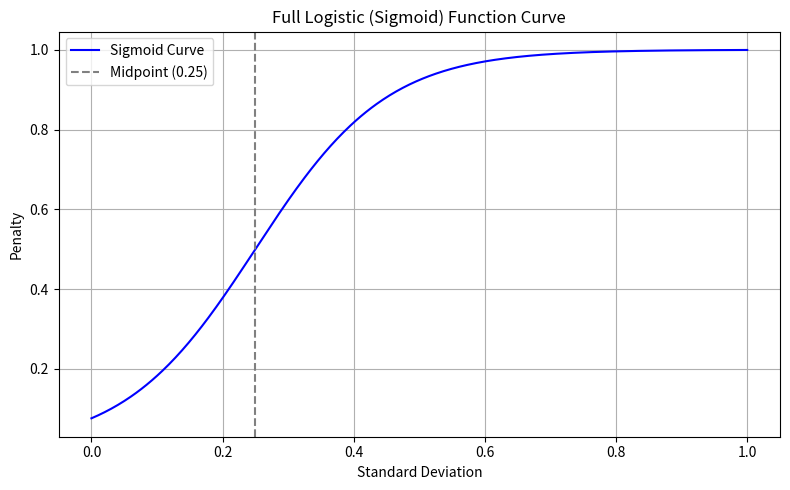

Generate this figure with matplotlib:
import numpy as np
import matplotlib.pyplot as plt

def logistic(x, alpha=10, midpoint=0.1):
    return 1 / (1 + np.exp(-alpha * (x - midpoint)))


# Extended X-axis range
x = np.linspace(0, 1, 500)
y = logistic(x, alpha=10, midpoint=0.25)
plt.figure(figsize=(8, 5))
plt.plot(x, y, label='Sigmoid Curve', color='blue')
plt.axvline(0.25, color='gray', linestyle='--', label='Midpoint (0.25)')
plt.title('Full Logistic (Sigmoid) Function Curve')
plt.xlabel('Standard Deviation')
plt.ylabel('Penalty')
plt.grid(True)
plt.legend()
plt.tight_layout()
plt.show()